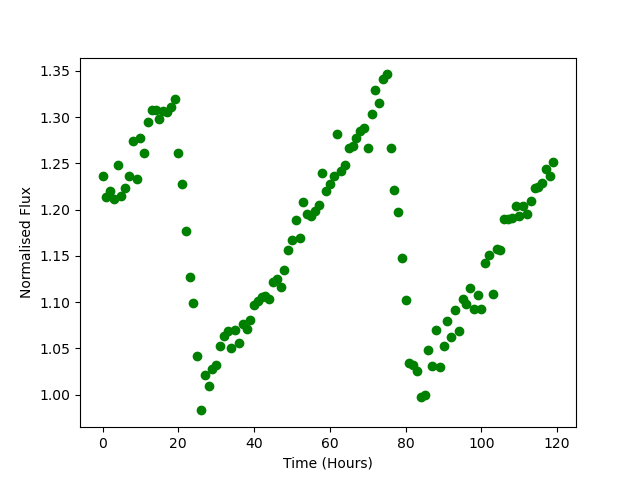

The file beside this chart, header and first rows:
Time, Flux
0.0, 1.236
1.0, 1.213
2.0, 1.22
3.0, 1.211
4.0, 1.248
5.0, 1.214
6.0, 1.223
7.0, 1.236
8.0, 1.274
9.0, 1.233
10.0, 1.278
11.0, 1.261
12.0, 1.295
13.0, 1.308
14.0, 1.308
15.0, 1.298
16.0, 1.307
17.0, 1.305
18.0, 1.311
19.0, 1.32
20.0, 1.261
21.0, 1.227
22.0, 1.177
23.0, 1.127
24.0, 1.099
25.0, 1.042
26.0, 0.9828
27.0, 1.021
28.0, 1.01
29.0, 1.027
30.0, 1.032
31.0, 1.053
32.0, 1.064
33.0, 1.069
34.0, 1.05
35.0, 1.069
36.0, 1.056
37.0, 1.076
38.0, 1.071
39.0, 1.08
40.0, 1.097
41.0, 1.101
42.0, 1.106
43.0, 1.107
44.0, 1.103
45.0, 1.122
46.0, 1.125
47.0, 1.117
48.0, 1.134
49.0, 1.156
50.0, 1.167
51.0, 1.189
52.0, 1.169
53.0, 1.208
54.0, 1.195
55.0, 1.193
56.0, 1.199
57.0, 1.205
58.0, 1.24
59.0, 1.22
... 60 more rows
